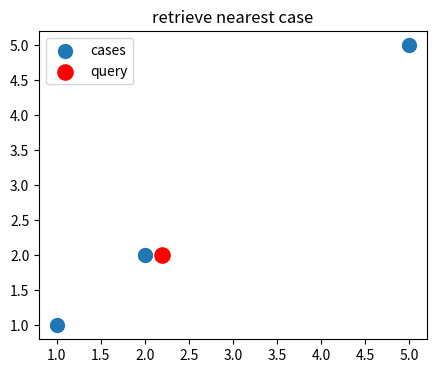
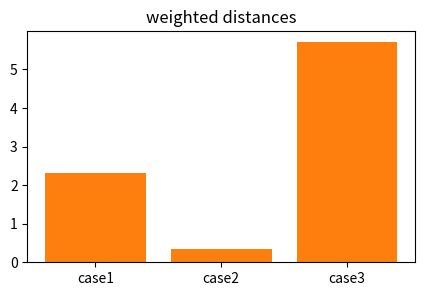
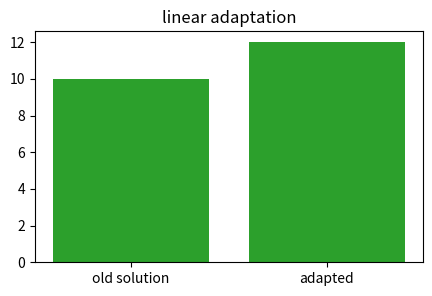
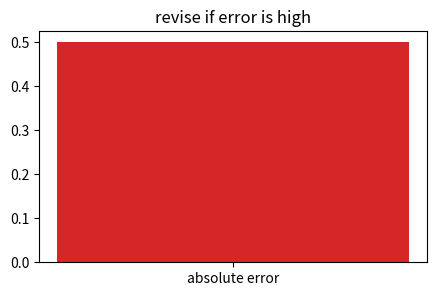
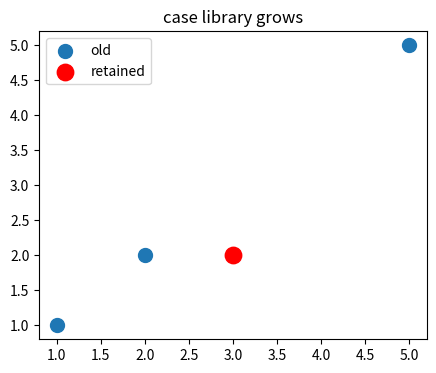

These charts were generated, in order, by the following Python code:
import numpy as np, matplotlib.pyplot as plt, math, itertools
np.random.seed(0)
def truth_rows(names):
    return [dict(zip(names, vals)) for vals in itertools.product([False, True], repeat=len(names))]
def draw_graph(nodes, edges, title='graph'):
    angles=np.linspace(0, 2*np.pi, len(nodes), endpoint=False)
    pos={n:(np.cos(a), np.sin(a)) for n,a in zip(nodes, angles)}
    plt.figure(figsize=(5,4))
    for a,b in edges:
        xa,ya=pos[a]; xb,yb=pos[b]; plt.plot([xa,xb],[ya,yb], 'k-', alpha=.6)
    for n,(x,y) in pos.items():
        plt.scatter([x],[y], s=500, zorder=3); plt.text(x,y,n,ha='center',va='center',color='white',weight='bold')
    plt.axis('equal'); plt.axis('off'); plt.title(title)
    return pos
print('setup ok')

# 1) nearest case by Euclidean distance
cases=np.array([[1,1],[2,2],[5,5]]); query=np.array([2.2,2.0]); d=np.linalg.norm(cases-query,axis=1)
plt.figure(figsize=(5,4)); plt.scatter(cases[:,0],cases[:,1],s=100,label='cases'); plt.scatter([query[0]],[query[1]],s=120,c='red',label='query'); plt.legend(); plt.title('retrieve nearest case')
assert int(np.argmin(d))==1

# 2) feature weights change what similar means
w=np.array([3.0,1.0]); d=np.sqrt(((cases-query)**2*w).sum(axis=1))
plt.figure(figsize=(5,3)); plt.bar(['case1','case2','case3'],d,color='tab:orange'); plt.title('weighted distances')
assert int(np.argmin(d))==1

# 3) adaptation: move old solution by the feature difference
old_x=np.array([2.,2.]); old_sol=10.; query=np.array([3.,2.]); adapted=old_sol + 2*(query[0]-old_x[0])
plt.figure(figsize=(5,3)); plt.bar(['old solution','adapted'], [old_sol,adapted], color='tab:green'); plt.title('linear adaptation')
assert adapted==12.0

# 4) revision measures whether adaptation worked
actual=11.5; err=abs(adapted-actual)
plt.figure(figsize=(5,3)); plt.bar(['absolute error'], [err], color='tab:red'); plt.title('revise if error is high')
assert abs(err-0.5)<1e-9

# 5) retain useful new cases: coverage improves
library=np.array([[1,1],[2,2],[5,5]]); new=np.array([[3,2]])
plt.figure(figsize=(5,4)); plt.scatter(library[:,0],library[:,1],s=100,label='old'); plt.scatter(new[:,0],new[:,1],s=140,c='red',label='retained'); plt.legend(); plt.title('case library grows')
assert library.shape[0]+new.shape[0]==4
